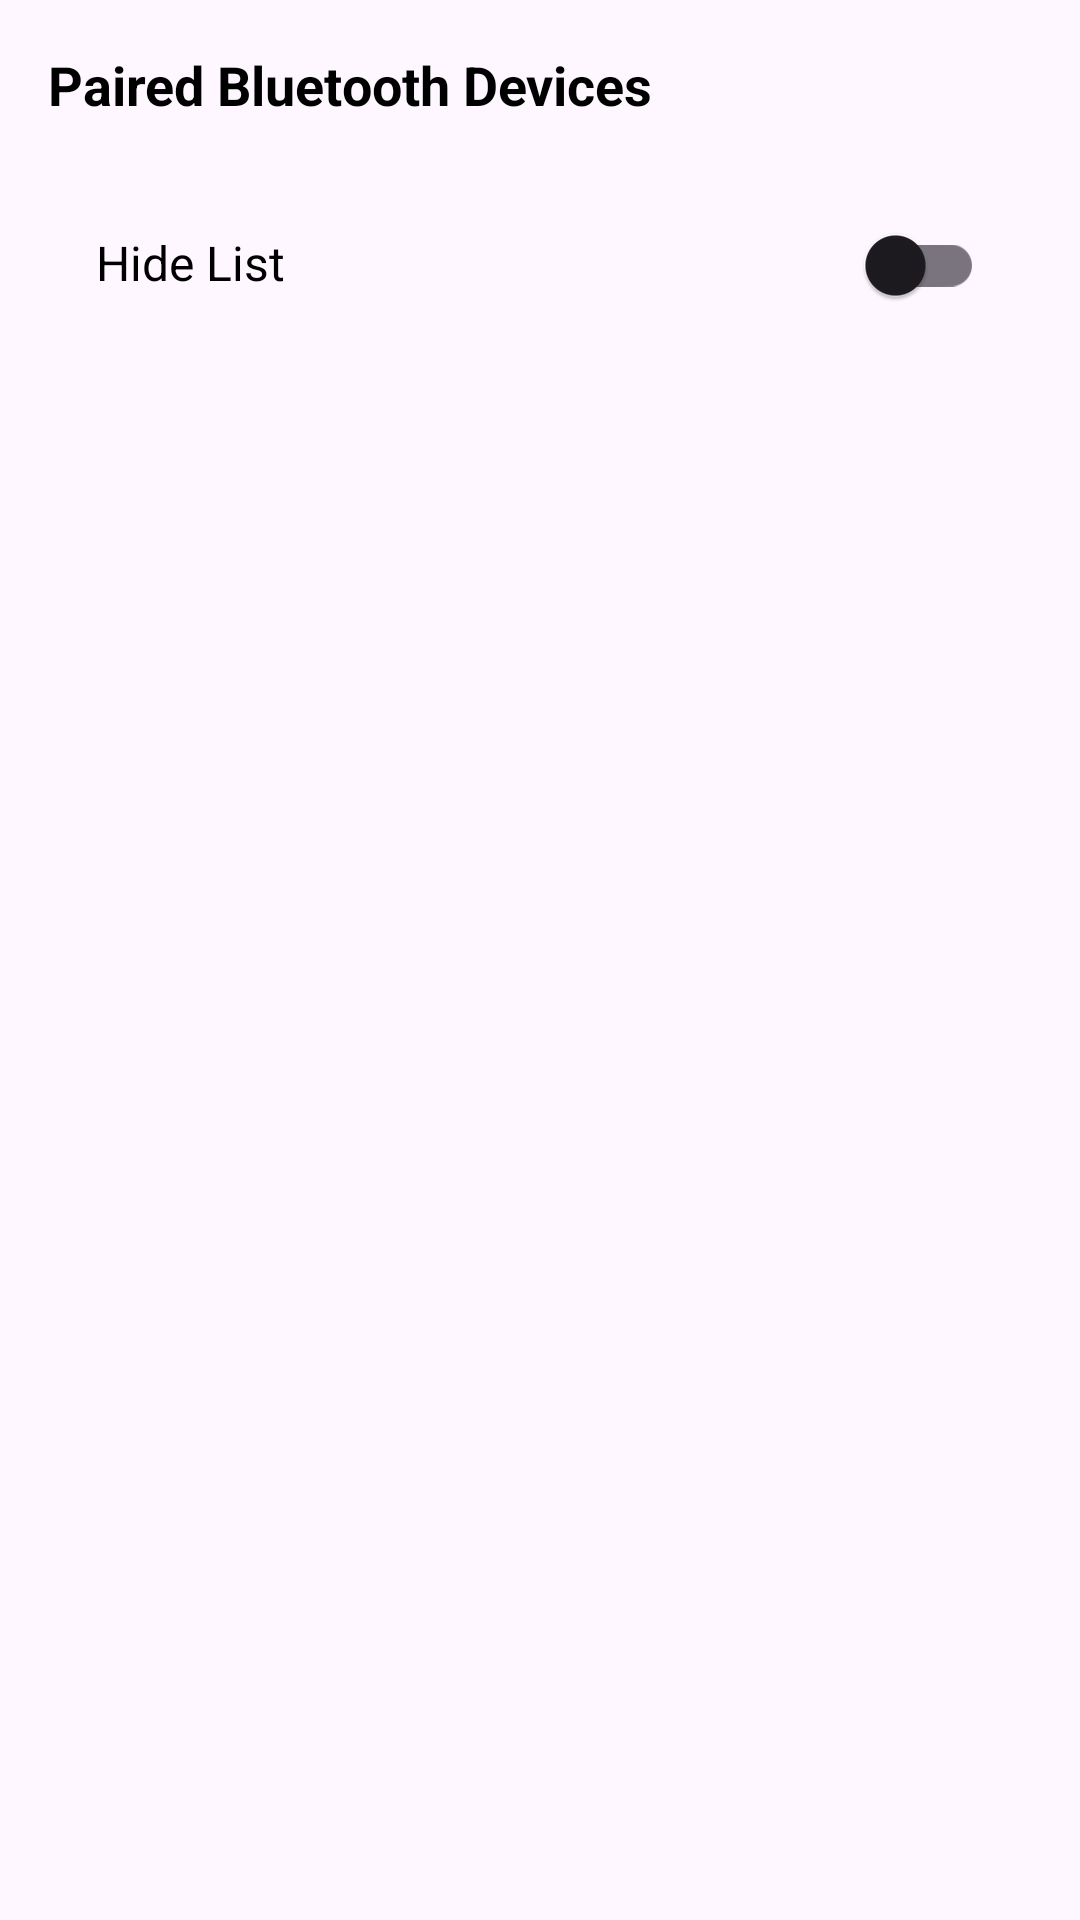

Layout XML and referenced resources for this Android screen:
<!-- AndroidManifest.xml: application theme Theme.AndroidTask_onedata -->
<!-- res/layout/fragment_bluetooth.xml -->
<?xml version="1.0" encoding="utf-8"?>
<FrameLayout xmlns:android="http://schemas.android.com/apk/res/android"
    xmlns:tools="http://schemas.android.com/tools"
    android:layout_width="match_parent"
    android:layout_height="match_parent"
    xmlns:app="http://schemas.android.com/apk/res-auto"
    tools:context=".screens.BluetoothFragment">

    <LinearLayout
        android:layout_width="match_parent"
        android:layout_height="match_parent"
        android:orientation="vertical">


        <TextView
            android:layout_width="wrap_content"
            android:layout_height="wrap_content"
            android:layout_marginLeft="16dp"
            android:layout_marginTop="16dp"
            android:layout_marginRight="16dp"
            android:text="Paired Bluetooth Devices"
            android:textColor="@color/black"
            android:textSize="18dp"
            android:textStyle="bold" />

        <LinearLayout
            android:layout_width="match_parent"
            android:layout_height="wrap_content"
            android:layout_marginLeft="16dp"
            android:layout_marginTop="8dp"
            android:layout_marginRight="16dp"
            android:background="@drawable/rounded_cornor_layout"
            android:orientation="horizontal"
            android:padding="16dp">

            <TextView
                android:id="@+id/tvswitchText"
                android:layout_width="0dp"
                android:layout_height="wrap_content"
                android:layout_weight="1"
                android:text="Hide List"
                android:textColor="@color/black"
                android:textSize="16dp" />

            <androidx.appcompat.widget.SwitchCompat
                android:id="@+id/btnSwitch"
                android:layout_width="wrap_content"
                android:layout_height="wrap_content"
                android:checked="false"/>
        </LinearLayout>

        <androidx.cardview.widget.CardView
            android:id="@+id/cvList"
            app:cardCornerRadius="12dp"
            android:layout_width="match_parent"
            android:layout_height="match_parent"
            android:layout_marginLeft="16dp"
            android:layout_marginTop="12dp"
            android:layout_marginRight="16dp"
            android:layout_marginBottom="16dp"
            android:visibility="gone">

            <androidx.recyclerview.widget.RecyclerView
                android:id="@+id/devicelist"
                android:layout_width="match_parent"
                android:layout_height="match_parent"
                android:divider="@null" />

        </androidx.cardview.widget.CardView>
    </LinearLayout>

</FrameLayout>
<!-- resources referenced by this layout -->
<resources>
  <style name="Theme.AndroidTask_onedata" parent="Base.Theme.AndroidTask_onedata" />
  <style name="Base.Theme.AndroidTask_onedata" parent="Theme.Material3.DayNight.NoActionBar">
          
          
      </style>
  <!-- not gathered from this repository: default colours our renderer supplied (Android Studio template values) -->
  <color name="black">#FF000000</color>
</resources>
